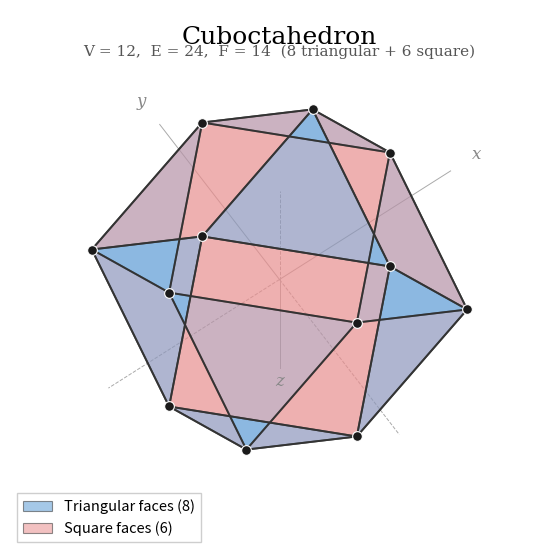

Source code (Python):
"""
Publication-quality cuboctahedron figure.
Uses manual orthographic projection with painter's algorithm
for correct depth sorting — no mplot3d garbage.
"""
import numpy as np
import matplotlib
matplotlib.use('Agg')
import matplotlib.pyplot as plt
from matplotlib.patches import Polygon
from matplotlib.collections import PatchCollection
from itertools import combinations, product

# ---- Cuboctahedron geometry ----
verts_3d = []
for dx, dy, dz in product([-1, 0, 1], repeat=3):
    if dx**2 + dy**2 + dz**2 == 2:
        verts_3d.append(np.array([dx, dy, dz], dtype=float))
verts_3d = np.array(verts_3d)

# Edges
edges = []
for i in range(len(verts_3d)):
    for j in range(i+1, len(verts_3d)):
        if abs(np.linalg.norm(verts_3d[i] - verts_3d[j]) - np.sqrt(2)) < 0.01:
            edges.append((i, j))

# Triangular faces
tri_faces = []
for i, j, k in combinations(range(len(verts_3d)), 3):
    dists = [np.linalg.norm(verts_3d[a] - verts_3d[b]) for a, b in [(i,j),(i,k),(j,k)]]
    if all(abs(d - np.sqrt(2)) < 0.01 for d in dists):
        tri_faces.append([i, j, k])

# Square faces
sq_faces = []
for axis in range(3):
    for sign in [+1, -1]:
        idxs = [i for i, v in enumerate(verts_3d) if v[axis] == sign]
        if len(idxs) == 4:
            # Sort by angle for proper polygon
            center = np.mean(verts_3d[idxs], axis=0)
            others = [a for a in range(3) if a != axis]
            angles = [np.arctan2(verts_3d[i][others[1]] - center[others[1]], 
                                  verts_3d[i][others[0]] - center[others[0]]) for i in idxs]
            sq_faces.append([idxs[k] for k in np.argsort(angles)])

# ---- Orthographic projection ----
# Rotation: tilt to show structure clearly
elev = 25 * np.pi / 180
azim = 35 * np.pi / 180

def project(pts):
    """Isometric-ish projection"""
    # Rotate around z-axis (azimuth)
    cos_a, sin_a = np.cos(azim), np.sin(azim)
    Rz = np.array([[cos_a, -sin_a, 0], [sin_a, cos_a, 0], [0, 0, 1]])
    # Rotate around x-axis (elevation)
    cos_e, sin_e = np.cos(elev), np.sin(elev)
    Rx = np.array([[1, 0, 0], [0, cos_e, -sin_e], [0, sin_e, cos_e]])
    R = Rx @ Rz
    rotated = (R @ pts.T).T
    return rotated[:, 0], rotated[:, 1], rotated[:, 2]

x2d, y2d, z_depth = project(verts_3d)

# ---- Render with proper painter's algorithm ----
fig, ax = plt.subplots(figsize=(7, 7), facecolor='white')
ax.set_aspect('equal')

# Colors
TRI_COLOR = '#5B9BD5'   # Calm blue
SQ_COLOR  = '#E88E8E'   # Soft coral
EDGE_COL  = '#333333'
VERT_COL  = '#1a1a1a'
BG_TRI    = '#5B9BD5'
BG_SQ     = '#E88E8E'

# Compute face depths for sorting
all_faces = []
for face in tri_faces:
    centroid_z = np.mean([z_depth[i] for i in face])
    all_faces.append(('tri', face, centroid_z))
for face in sq_faces:
    centroid_z = np.mean([z_depth[i] for i in face])
    all_faces.append(('sq', face, centroid_z))

# Sort back-to-front (painter's algorithm)
all_faces.sort(key=lambda x: x[2])

# Draw faces
for ftype, face, _ in all_faces:
    poly_pts = np.array([(x2d[i], y2d[i]) for i in face])
    color = TRI_COLOR if ftype == 'tri' else SQ_COLOR
    polygon = Polygon(poly_pts, closed=True, 
                      facecolor=color, edgecolor=EDGE_COL, 
                      alpha=0.45, linewidth=1.3, zorder=2)
    ax.add_patch(polygon)

# Draw edges (all of them, sorted by depth)
edge_depths = [(i, j, (z_depth[i] + z_depth[j])/2) for i, j in edges]
edge_depths.sort(key=lambda x: x[2])
for i, j, d in edge_depths:
    ax.plot([x2d[i], x2d[j]], [y2d[i], y2d[j]], 
            color=EDGE_COL, linewidth=1.4, zorder=3, solid_capstyle='round')

# Draw vertices (sorted by depth, front on top)
vert_order = np.argsort(z_depth)
for idx in vert_order:
    ax.plot(x2d[idx], y2d[idx], 'o', color=VERT_COL, markersize=7, 
            markeredgecolor='white', markeredgewidth=0.8, zorder=4)

# Coordinate axes (subtle, behind everything)
axis_len = 1.55
axis_labels = ['x', 'y', 'z']
axis_col = '#AAAAAA'
for a in range(3):
    for sign in [1, -1]:
        tip = np.zeros(3)
        tip[a] = sign * axis_len
        tx, ty, _ = project(tip.reshape(1, 3))
        style = '-' if sign > 0 else '--'
        ax.plot([0, tx[0]], [0, ty[0]], style, color=axis_col, 
                linewidth=0.7, zorder=1)
        if sign > 0:
            lx, ly, _ = project((tip * 1.15).reshape(1, 3))
            ax.text(lx[0], ly[0], axis_labels[a], fontsize=12, 
                    color='#888888', ha='center', va='center',
                    fontstyle='italic', fontfamily='serif')

# Title and subtitle
ax.text(0.5, 0.97, 'Cuboctahedron', transform=ax.transAxes,
        fontsize=18, ha='center', va='top', fontfamily='serif',
        fontweight='normal')
ax.text(0.5, 0.935, 'V = 12,  E = 24,  F = 14  (8 triangular + 6 square)',
        transform=ax.transAxes, fontsize=11, ha='center', va='top',
        fontfamily='serif', color='#555555')

# Legend
from matplotlib.patches import Patch
legend_elements = [
    Patch(facecolor=TRI_COLOR, alpha=0.55, edgecolor=EDGE_COL, linewidth=0.8,
          label='Triangular faces (8)'),
    Patch(facecolor=SQ_COLOR, alpha=0.55, edgecolor=EDGE_COL, linewidth=0.8,
          label='Square faces (6)'),
]
ax.legend(handles=legend_elements, loc='lower left', fontsize=10.5,
          framealpha=0.95, edgecolor='#CCCCCC', fancybox=False)

# Clean axes
ax.set_xlim(-2, 2)
ax.set_ylim(-2, 2)
ax.axis('off')

# Save
out = r'c:\Users\cpaci\Desktop\pbr_pedagogy\dissemination\Foundational-Ternary-Dynamics\docs\papers\fig1_cuboctahedron.png'
plt.savefig(out, dpi=300, bbox_inches='tight', facecolor='white', pad_inches=0.15)
print(f'Saved: {out}')
print(f'V={len(verts_3d)} E={len(edges)} F_tri={len(tri_faces)} F_sq={len(sq_faces)}')
print(f'Euler: {len(verts_3d)} - {len(edges)} + {len(tri_faces)+len(sq_faces)} = {len(verts_3d)-len(edges)+len(tri_faces)+len(sq_faces)}')
